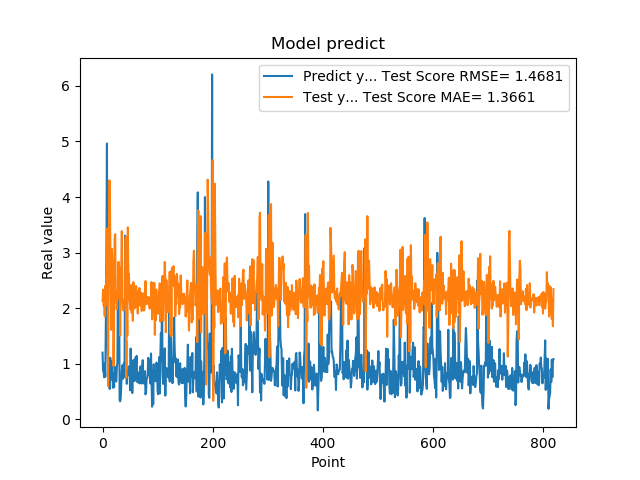

The table this chart was drawn from, first rows:
1.201630949974060059e+00, 2.130129580002894762e+00
8.802530169486999512e-01, 2.334204631303270716e+00
8.531429767608642578e-01, 2.045355288267586058e+00
7.591750025749206543e-01, 2.084820003894092721e+00
1.005007982254028320e+00, 1.857204752106846879e+00
7.687720060348510742e-01, 2.404983978097667396e+00
1.740013241767883301e+00, 2.057724779037240825e+00
2.913533687591552734e+00, 2.582926395278974940e+00
4.963075160980224609e+00, 2.535097333392879904e+00
1.471215128898620605e+00, 3.439139507249936667e+00
1.000648975372314453e+00, 6.018065285265032927e-01
8.220189809799194336e-01, 2.604772027844695526e+00
9.362199902534482643e-01, 4.296896199449071752e+00
5.486897230148315430e-01, 4.298064142365749518e+00
1.111255049705505371e+00, 3.291168770516955444e+00
7.148039937019348145e-01, 2.286381302463203813e+00
1.052167057991027832e+00, 1.611489744576073413e+00
8.955980539321898304e-01, 3.067735908047923843e+00
7.769405245780944824e-01, 2.806898701109730165e+00
5.699509978294372559e-01, 2.735170961168730042e+00
8.244060277938842773e-01, 9.619811856430100505e-01
5.800840258598327637e-01, 1.934240857479264220e+00
9.488009810447691761e-01, 3.273891382311267417e+00
7.918390035629272461e-01, 3.332903771796371650e+00
6.937990188598632812e-01, 2.231260717973794439e+00
6.834830045700073242e-01, 2.156301709117202758e+00
9.433320164680479847e-01, 1.984423599594501875e+00
1.032713770866394043e+00, 2.308960482923233304e+00
2.556216001510620117e+00, 2.170868225033149912e+00
2.464895963668823242e+00, 2.835070130867574534e+00
2.728049993515014204e+00, 2.268630619428117612e+00
3.558506965637206476e-01, 2.744761013732372135e+00
3.262020051479339600e-01, 1.508839632639824346e+00
3.781589865684509277e-01, 2.736358327047526462e+00
6.306380033493041992e-01, 2.685972726673115485e+00
8.854129910469055176e-01, 3.387778739965801034e+00
9.743152856826782227e-01, 2.209495045638379285e+00
7.307389974594116211e-01, 1.984252673671512479e+00
9.521890282630921520e-01, 1.959087802148914426e+00
1.011654973030090332e+00, 2.150870462268958949e+00
7.643579840660095215e-01, 2.101753347984893772e+00
3.306220054626464844e+00, 2.079557538589725585e+00
7.543110251426696777e-01, 3.283412181974166622e+00
1.409499049186706321e+00, 7.476315305852473392e-01
6.401469707489013672e-01, 2.407281699054039326e+00
8.640019893646240234e-01, 1.512049546428570812e+00
8.469420075416564941e-01, 3.456504017394821382e+00
7.976629734039306641e-01, 2.414382624836646674e+00
9.555831551551821068e-01, 2.614401433981376144e+00
9.546210169792175293e-01, 2.148578468547517328e+00
5.251880288124084473e-01, 2.061718978381137379e+00
1.275226235389709695e+00, 1.970388564891909944e+00
8.355640172958374023e-01, 2.416270400521018491e+00
7.640249729156494141e-01, 1.917702352812874045e+00
4.752210080623626154e-01, 2.313137148608769067e+00
7.414129972457885742e-01, 1.774736042502637279e+00
1.069700956344604492e+00, 2.470088000818085217e+00
7.892770171165466309e-01, 2.219457341982075782e+00
6.914690136909484863e-01, 1.993786475632230770e+00
7.093830108642578125e-01, 2.065546106940125082e+00
1.115731000900268555e+00, 2.119223327880609187e+00
... 759 more rows
